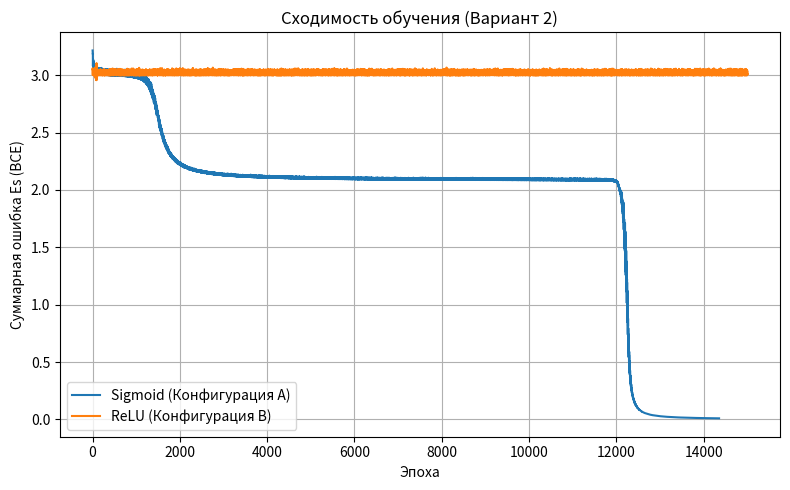
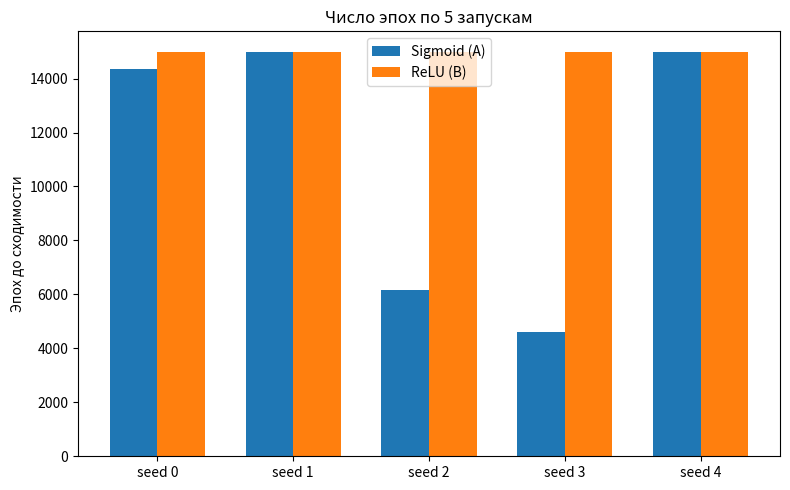
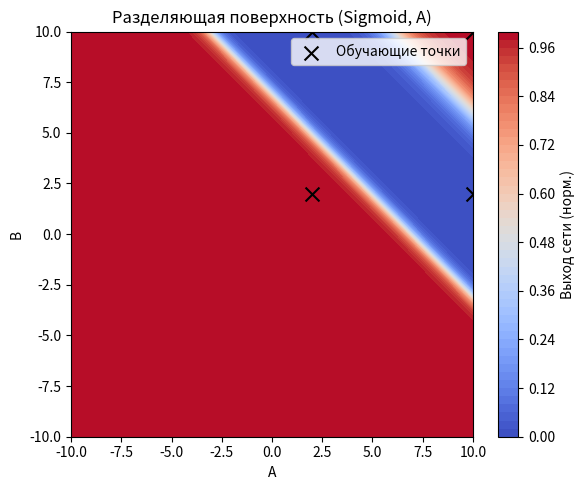
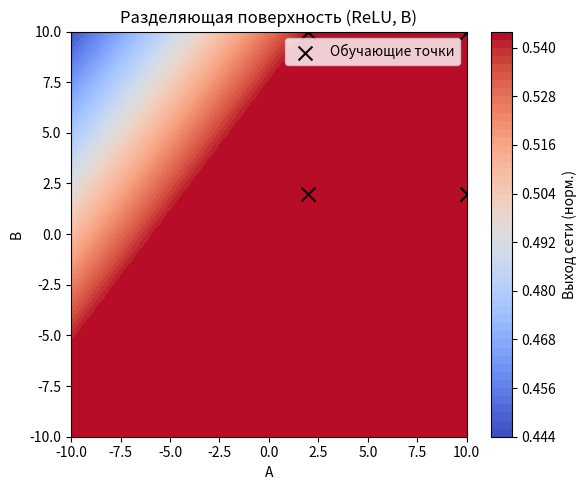

Write Python code to recreate these figures, in order. (Note: this script raises an exception after producing the figures.)
import numpy as np
import matplotlib.pyplot as plt

C0 = 2.0
C1 = 10.0
RANGE_MIN = -10.0
RANGE_MAX = 10.0

# Таблица истинности для XOR (Вариант 2)
X_raw = np.array([
    [C0, C0],  # 2, 2
    [C0, C1],  # 2, 10
    [C1, C0],  # 10, 2
    [C1, C1]  # 10, 10
], dtype=float)

# Целевые значения (A XOR B в исходной шкале)
Y_raw = np.array([
    [C0],  # 2 XOR 2 = 2
    [C1],  # 2 XOR 10 = 10
    [C1],  # 10 XOR 2 = 10
    [C0]  # 10 XOR 10 = 2
], dtype=float)


# Нормализация входов в диапазон [0, 1]
def normalize(v):
    return (v - RANGE_MIN) / (RANGE_MAX - RANGE_MIN)


# ИСПРАВЛЕНО: Правильное обратное преобразование из [0, 1] в [C0, C1]
def to_original(a):
    return C0 + a * (C1 - C0)


X = normalize(X_raw)
# Нормализация целей: C0 -> 1.0, C1 -> 0.0
Y_bin = np.array([[1.0] if y[0] == C0 else [0.0] for y in Y_raw])


# ==========================================
# 2. ФУНКЦИИ АКТИВАЦИИ И ПОТЕРЬ
# ==========================================
def sigmoid(x):
    return 1.0 / (1.0 + np.exp(-x))


def sigmoid_deriv(a):
    return a * (1.0 - a)


def relu(x):
    return np.maximum(0, x)


def relu_deriv(x):
    return (x > 0).astype(float)


def bce_loss(a, y):
    eps = 1e-9
    a = np.clip(a, eps, 1.0 - eps)
    return -(y * np.log(a) + (1 - y) * np.log(1 - a))


# ==========================================
# 3. КЛАСС НЕЙРОСЕТИ (MLP 2-2-1)
# ==========================================
class MLP:
    def __init__(self, hidden_activation="sigmoid", lr=0.5, seed=0):
        rng = np.random.default_rng(seed)
        self.hidden_activation = hidden_activation
        self.lr = lr

        # Инициализация весов (2-2-1)
        self.W1 = rng.normal(0, 0.5, (2, 2))
        self.b1 = np.zeros((1, 2))
        self.W2 = rng.normal(0, 0.5, (2, 1))
        self.b2 = np.zeros((1, 1))

    def forward(self, x):
        x = x.reshape(1, -1)
        self.x = x
        self.z1 = x @ self.W1 + self.b1

        if self.hidden_activation == "relu":
            self.a1 = relu(self.z1)
        else:
            self.a1 = sigmoid(self.z1)

        self.z2 = self.a1 @ self.W2 + self.b2
        self.a2 = sigmoid(self.z2)
        return self.a2

    def backward(self, target):
        target = target.reshape(1, -1)
        delta_out = self.a2 - target

        if self.hidden_activation == "relu":
            delta_hid = (delta_out @ self.W2.T) * relu_deriv(self.z1)
        else:
            delta_hid = (delta_out @ self.W2.T) * sigmoid_deriv(self.a1)

        self.W2 -= self.lr * self.a1.T @ delta_out
        self.b2 -= self.lr * delta_out
        self.W1 -= self.lr * self.x.T @ delta_hid
        self.b1 -= self.lr * delta_hid

    def train(self, X, Y, Ee, max_epochs, record_history=False):
        history = [] if record_history else None
        for epoch in range(1, max_epochs + 1):
            Es = 0.0
            order = np.random.permutation(len(X))
            for i in order:
                out = self.forward(X[i])
                Es += bce_loss(out, Y[i]).item()
                self.backward(Y[i])

            if record_history:
                history.append(Es)
            if Es <= Ee:
                return epoch, Es, history
        return max_epochs, Es, history

    def predict(self, x):
        return self.forward(np.array(x)).flatten()[0]


# ==========================================
# 4. ОЦЕНКА И ОБУЧЕНИЕ
# ==========================================
def evaluate(model):
    correct = 0
    abs_errors = []
    for i in range(len(X)):
        a = model.predict(X[i])
        y_orig_pred = to_original(a)

        # Если выход >= 0.5, то это класс C0, иначе C1
        pred_class = C0 if a >= 0.5 else C1
        target_class = Y_raw[i][0]

        correct += (pred_class == target_class)
        abs_errors.append(abs(y_orig_pred - target_class))

    accuracy = correct / len(X)
    mae = np.mean(abs_errors)
    return accuracy, mae


Ee = 0.01
MAX_EPOCHS = 15000  # Для Варианта 2 достаточно 15к
LR = 0.5
SEEDS = [0, 1, 2, 3, 4]

results_A = []
results_B = []
history_A0 = None
history_B0 = None
model_A0 = None
model_B0 = None

print("Идет обучение, пожалуйста подождите...")

for seed in SEEDS:
    # --- Конфигурация А (Sigmoid) ---
    model_A = MLP(hidden_activation="sigmoid", lr=LR, seed=seed)
    epochs_A, Es_A, hist_A = model_A.train(X, Y_bin, Ee, MAX_EPOCHS, record_history=(seed == 0))
    acc_A, mae_A = evaluate(model_A)
    results_A.append((epochs_A, Es_A, acc_A, mae_A))

    if seed == 0:
        history_A0 = hist_A
        model_A0 = model_A

    # --- Конфигурация В (ReLU) ---
    model_B = MLP(hidden_activation="relu", lr=LR, seed=seed)
    epochs_B, Es_B, hist_B = model_B.train(X, Y_bin, Ee, MAX_EPOCHS, record_history=(seed == 0))
    acc_B, mae_B = evaluate(model_B)
    results_B.append((epochs_B, Es_B, acc_B, mae_B))

    if seed == 0:
        history_B0 = hist_B
        model_B0 = model_B


def print_results(name, results):
    print(f"\n{name}")
    for i, (ep, es, acc, mae) in enumerate(results):
        print(f"seed={i} | эпох={ep:>5} | Es={es:.5f} | acc={acc * 100:>3.0f}% | MAE={mae:.3f}")
    epochs_arr = np.array([r[0] for r in results])
    acc_arr = np.array([r[2] for r in results])
    mae_arr = np.array([r[3] for r in results])
    print(
        f"Среднее: эпох={epochs_arr.mean():.0f} (std={epochs_arr.std():.0f}) | acc={acc_arr.mean() * 100:.0f}% | MAE={mae_arr.mean():.3f}")


print_results("Конфигурация А (Sigmoid)", results_A)
print_results("Конфигурация В (ReLU)", results_B)

# ==========================================
# 5. ПОСТРОЕНИЕ ГРАФИКОВ
# ==========================================
# График сходимости
plt.figure(figsize=(8, 5))
plt.plot(history_A0, label="Sigmoid (Конфигурация А)", color='tab:blue')
plt.plot(history_B0, label="ReLU (Конфигурация В)", color='tab:orange')
plt.xlabel("Эпоха")
plt.ylabel("Суммарная ошибка Es (BCE)")
plt.title("Сходимость обучения (Вариант 2)")
plt.legend()
plt.grid(True)
plt.tight_layout()
plt.show()

# Диаграмма разброса эпох
epochs_A_list = [r[0] for r in results_A]
epochs_B_list = [r[0] for r in results_B]
x_idx = np.arange(len(SEEDS))
width = 0.35

plt.figure(figsize=(8, 5))
plt.bar(x_idx - width / 2, epochs_A_list, width, label="Sigmoid (А)", color='tab:blue')
plt.bar(x_idx + width / 2, epochs_B_list, width, label="ReLU (В)", color='tab:orange')
plt.xticks(x_idx, [f"seed {s}" for s in SEEDS])
plt.ylabel("Эпох до сходимости")
plt.title("Число эпох по 5 запускам")
plt.legend()
plt.tight_layout()
plt.show()


# ==========================================
# 6. ВИЗУАЛИЗАЦИЯ РАЗДЕЛЯЮЩЕЙ ПОВЕРХНОСТИ
# ==========================================
def plot_heatmap(model, title):
    grid = np.linspace(RANGE_MIN, RANGE_MAX, 100)
    AA, BB = np.meshgrid(grid, grid)
    Z = np.zeros_like(AA)

    for i in range(AA.shape[0]):
        for j in range(AA.shape[1]):
            x_norm = normalize(np.array([AA[i, j], BB[i, j]]))
            Z[i, j] = model.predict(x_norm)

    plt.figure(figsize=(6, 5))
    plt.contourf(AA, BB, Z, levels=50, cmap="coolwarm")
    plt.colorbar(label="Выход сети (норм.)")
    plt.scatter(X_raw[:, 0], X_raw[:, 1], c="black", marker="x", s=100, label="Обучающие точки")
    plt.xlabel("A")
    plt.ylabel("B")
    plt.title(title)
    plt.legend()
    plt.tight_layout()
    plt.show()


plot_heatmap(model_A0, "Разделяющая поверхность (Sigmoid, А)")
plot_heatmap(model_B0, "Разделяющая поверхность (ReLU, В)")


# ==========================================
# 7. РЕЖИМ ФУНКЦИОНИРОВАНИЯ
# ==========================================
def run_network(model, A, B):
    x_norm = normalize(np.array([A, B]))
    a_norm = model.predict(x_norm)
    y_orig = to_original(a_norm)
    cls = C0 if a_norm >= 0.5 else C1
    return a_norm, y_orig, cls


print("\n" + "=" * 50)
print("РЕЖИМ ФУНКЦИОНИРОВАНИЯ (Демонстрация на ReLU модели)")
print("=" * 50)
test_pairs = [(2, 2), (2, 10), (10, 2), (10, 10), (5, 5), (6, 10), (-5, 5)]
for A, B in test_pairs:
    a_norm, y_orig, cls = run_network(model_B0, A, B)
    print(f"A={A:>4} B={B:>4} | выход norm={a_norm:.3f} | выход [{C0};{C1}]={y_orig:.3f} | класс = {cls}")

print("\n" + "=" * 50)
print("ИНТЕРАКТИВНЫЙ РЕЖИМ (Введите 'q' для выхода)")
print("=" * 50)
while True:
    a_in = input("Введите A: ").strip()
    if a_in.lower() == 'q': break
    b_in = input("Введите B: ").strip()
    if b_in.lower() == 'q': break
    try:
        A = float(a_in)
        B = float(b_in)
        if not (RANGE_MIN <= A <= RANGE_MAX) or not (RANGE_MIN <= B <= RANGE_MAX):
            print(f"Внимание: значения должны быть в диапазоне [{RANGE_MIN}; {RANGE_MAX}]")
        a_norm, y_orig, cls = run_network(model_B0, A, B)
        print(f"Выход norm={a_norm:.3f} | выход [{C0};{C1}]={y_orig:.3f} | класс = {cls}\n")
    except ValueError:
        print("Некорректный ввод. Введите число.\n")
